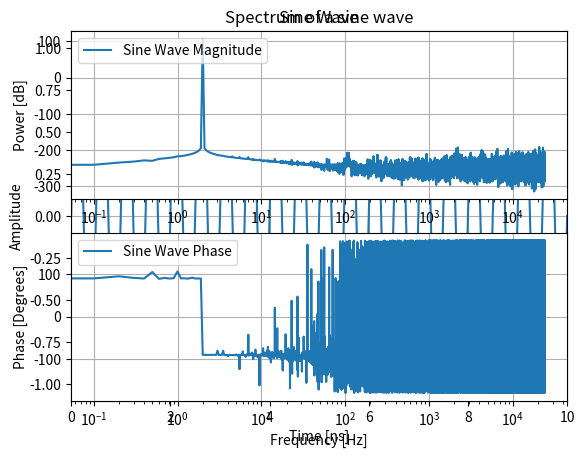

Python code for this plot:
import numpy as np 
import math
import matplotlib.pyplot as plt

length = 10
sr = 48000.0
f1 = 2

waveform = [math.sin((2.0*math.pi*f1*i/sr) - (2*math.pi)) for i in range(int(length*sr))]
timeBins = [i/sr for i in range(len(waveform))]

spectrum = np.fft.rfft(waveform)
spectrumMod = 20.0 * np.log10(np.abs(spectrum))
spectrumPha  = 180.0 / np.pi * np.angle(spectrum)
freqBins = [i/len(spectrum) * sr / 2.0 for i in range(len(spectrum))]

# 180.0 / np.pi * 

# waveform plot
plt.plot(timeBins, waveform, '-')
plt.title('Sine Wave')
plt.xlim([0, 20*(1/f1)]) # plot for 10ns or 20 periods
plt.xlabel('Time [ns]')
plt.ylabel('Amplitude')
plt.grid(1)
#plt.show()

# spectrum plot

# magnitude plot
plt.subplot(2,1,1)
plt.title('Spectrum of a sine wave')
plt.semilogx(freqBins, spectrumMod, label='Sine Wave Magnitude')
plt.grid(1)
plt.legend(loc='upper left')
plt.xlabel('Frequency [Hz]')
plt.ylabel('Power [dB]')

# phase plot
plt.subplot(2,1,2)
plt.semilogx(freqBins, spectrumPha, label='Sine Wave Phase')
plt.grid(1)
plt.legend(loc='upper left')
plt.xlabel('Frequency [Hz]')
plt.ylabel('Phase [Degrees]')
plt.show()


